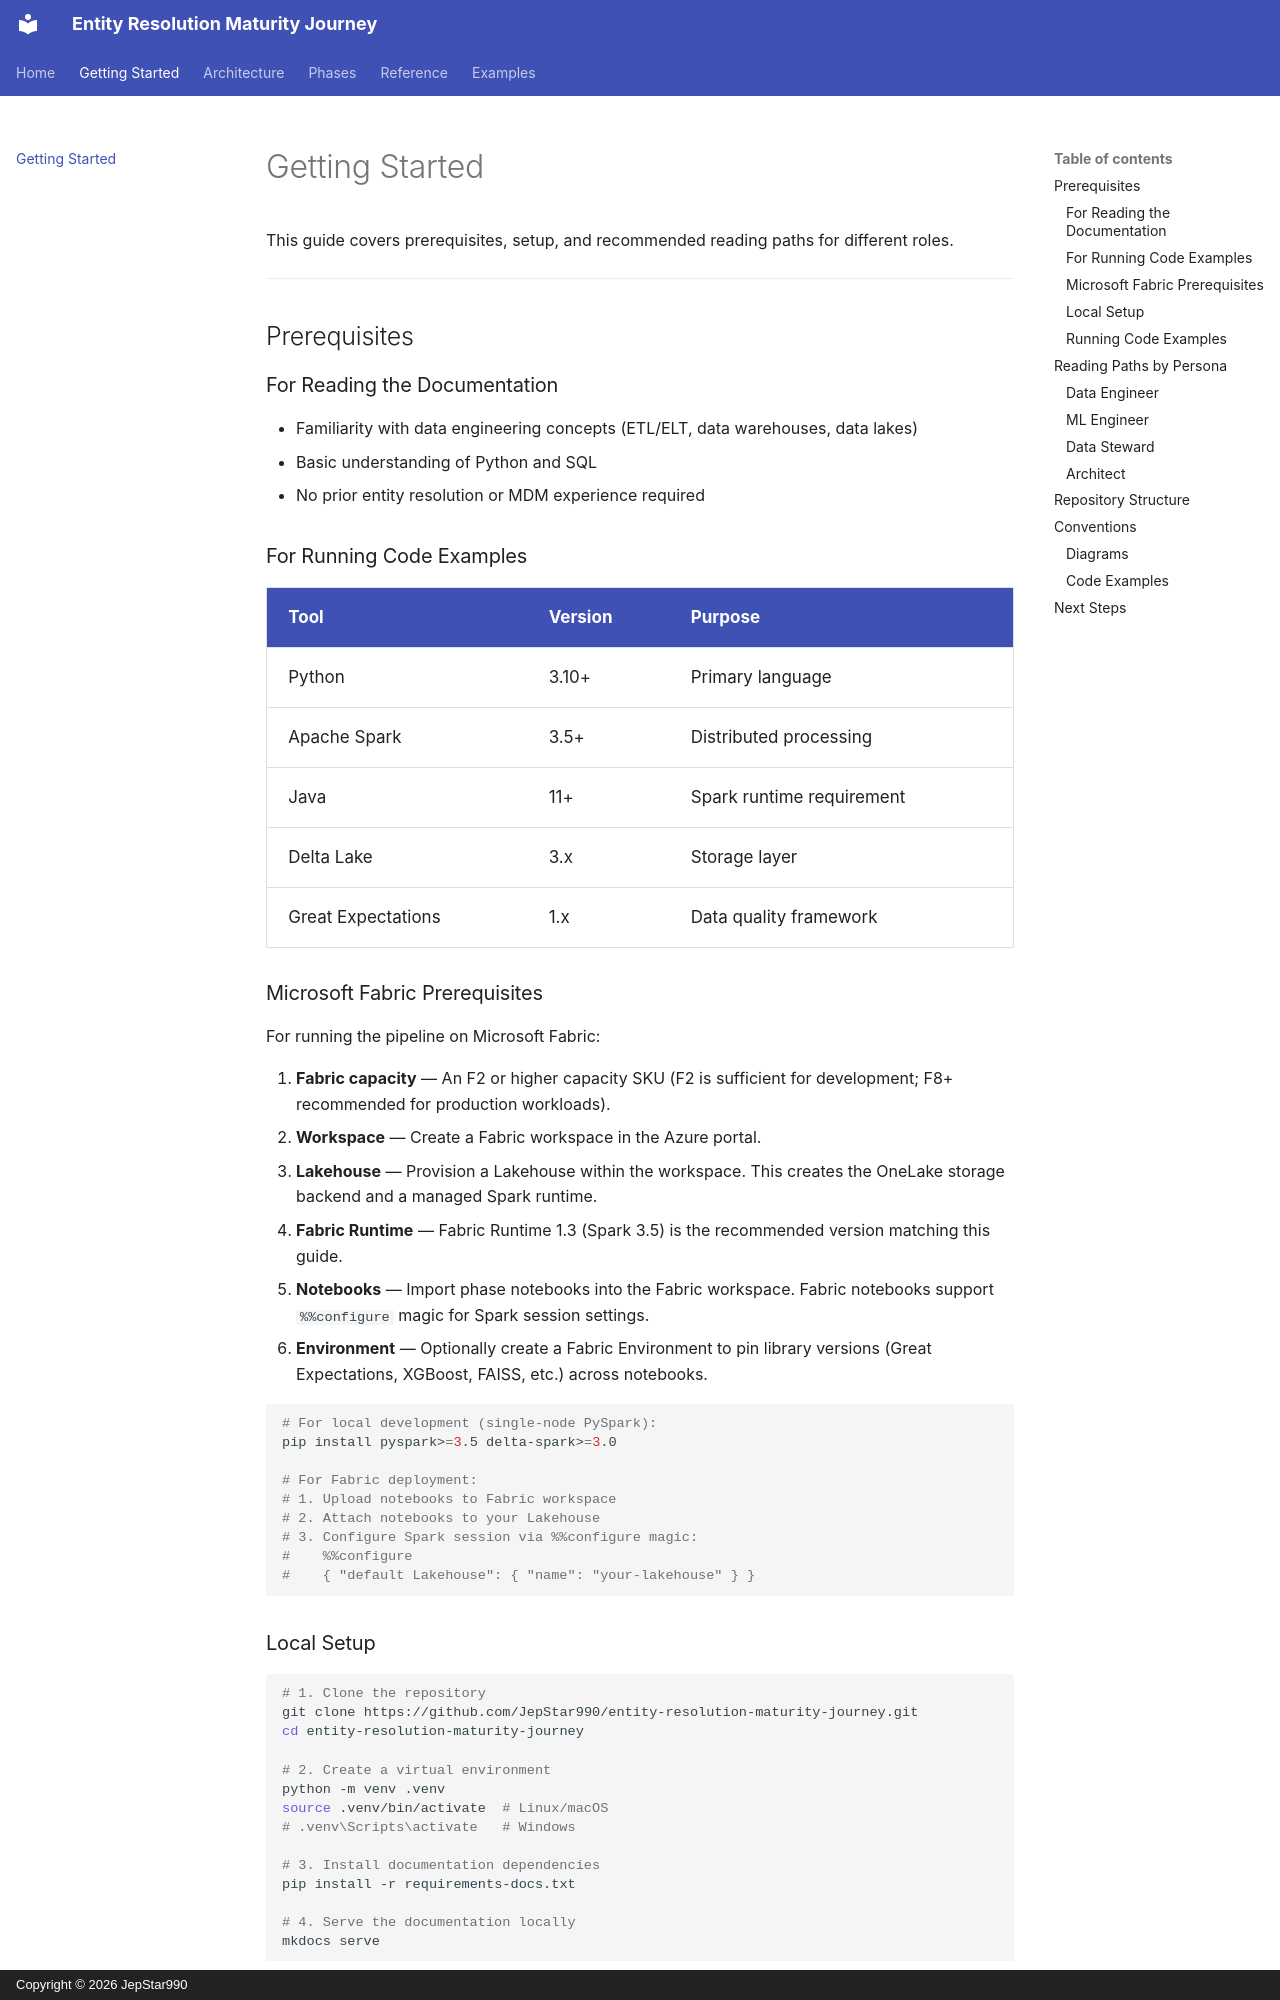

repository: JepStar990/entity-resolution-maturity-journey · page: getting-started/index.html · generator: mkdocs · copyright: Copyright © 2026 JepStar990

# Getting Started

This guide covers prerequisites, setup, and recommended reading paths for different roles.

---

## Prerequisites

### For Reading the Documentation

- Familiarity with data engineering concepts (ETL/ELT, data warehouses, data lakes)
- Basic understanding of Python and SQL
- No prior entity resolution or MDM experience required

### For Running Code Examples

| Tool | Version | Purpose |
|------|---------|---------|
| Python | 3.10+ | Primary language |
| Apache Spark | 3.5+ | Distributed processing |
| Java | 11+ | Spark runtime requirement |
| Delta Lake | 3.x | Storage layer |
| Great Expectations | 1.x | Data quality framework |

### Microsoft Fabric Prerequisites

For running the pipeline on Microsoft Fabric:

1. **Fabric capacity** — An F2 or higher capacity SKU (F2 is sufficient for development; F8+ recommended for production workloads).
2. **Workspace** — Create a Fabric workspace in the Azure portal.
3. **Lakehouse** — Provision a Lakehouse within the workspace. This creates the OneLake storage backend and a managed Spark runtime.
4. **Fabric Runtime** — Fabric Runtime 1.3 (Spark 3.5) is the recommended version matching this guide.
5. **Notebooks** — Import phase notebooks into the Fabric workspace. Fabric notebooks support `%%configure` magic for Spark session settings.
6. **Environment** — Optionally create a Fabric Environment to pin library versions (Great Expectations, XGBoost, FAISS, etc.) across notebooks.

```bash
# For local development (single-node PySpark):
pip install pyspark>=3.5 delta-spark>=3.0

# For Fabric deployment:
# 1. Upload notebooks to Fabric workspace
# 2. Attach notebooks to your Lakehouse
# 3. Configure Spark session via %%configure magic:
#    %%configure
#    { "default Lakehouse": { "name": "your-lakehouse" } }
```

### Local Setup

```bash
# 1. Clone the repository
git clone https://github.com/JepStar990/entity-resolution-maturity-journey.git
cd entity-resolution-maturity-journey

# 2. Create a virtual environment
python -m venv .venv
source .venv/bin/activate  # Linux/macOS
# .venv\Scripts\activate   # Windows

# 3. Install documentation dependencies
pip install -r requirements-docs.txt

# 4. Serve the documentation locally
mkdocs serve
```

Open `http://127.0.0.1:8000` in your browser.
